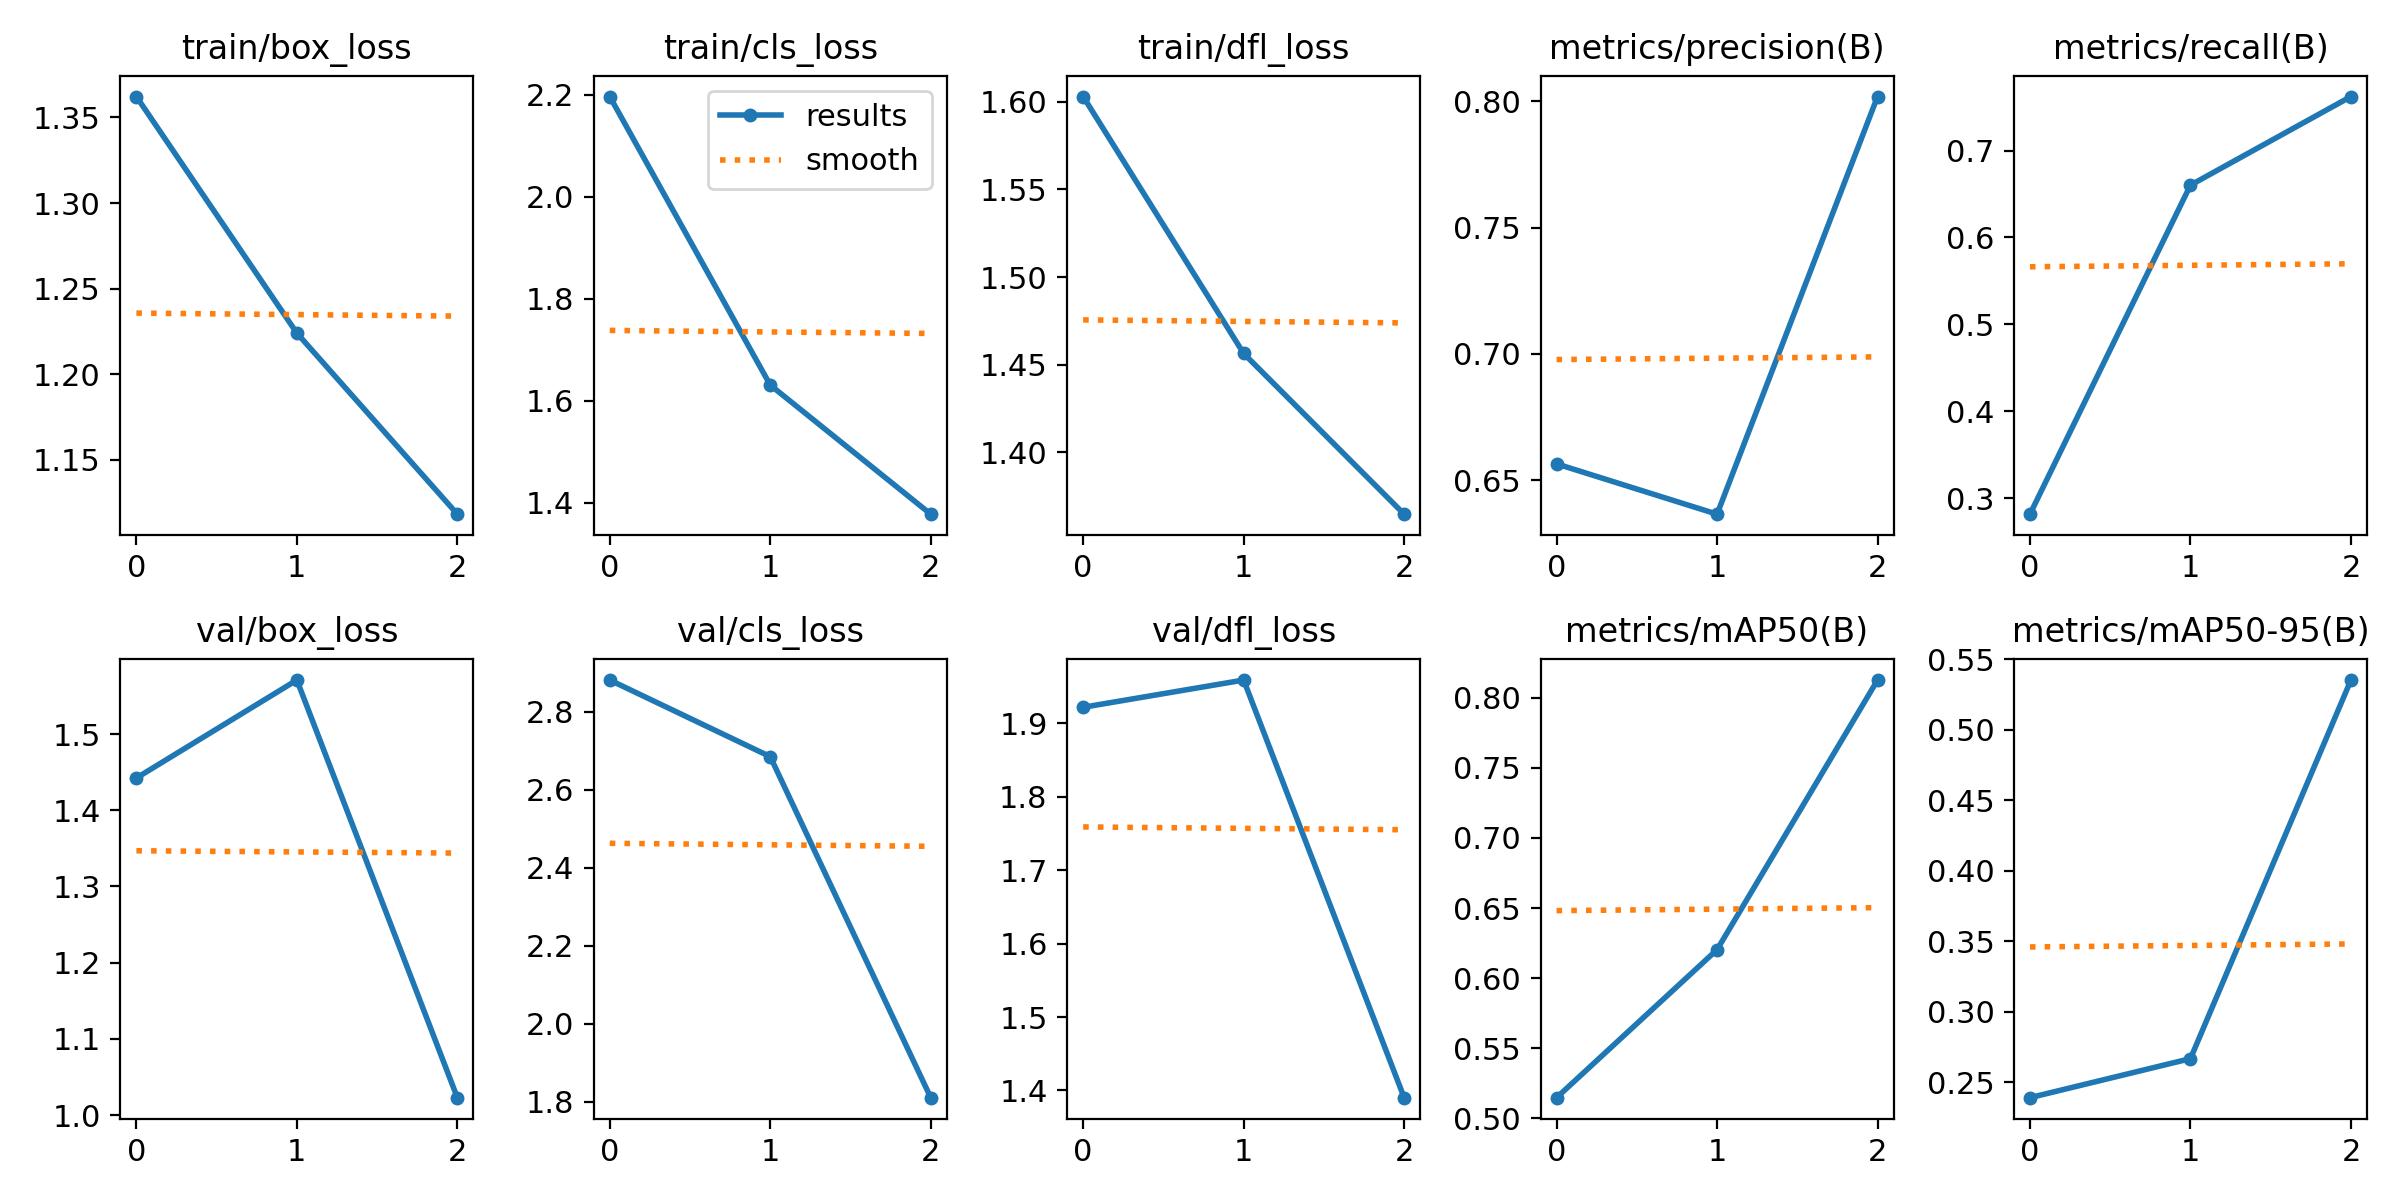

The data file committed next to this chart (first rows):
epoch, train/box_loss, train/cls_loss, train/dfl_loss, metrics/precision(B), metrics/recall(B), metrics/mAP50(B), metrics/mAP50-95(B), val/box_loss, val/cls_loss, val/dfl_loss, lr/pg0, lr/pg1, lr/pg2
0, 1.362, 2.197, 1.603, 0.6565, 0.2816, 0.5148, 0.239, 1.442, 2.882, 1.922, 0.0006, 0.0006, 0.0006
1, 1.224, 1.631, 1.456, 0.6366, 0.6602, 0.6203, 0.2667, 1.571, 2.685, 1.959, 0.0008174, 0.0008174, 0.0008174
2, 1.118, 1.377, 1.365, 0.8019, 0.7621, 0.8126, 0.5352, 1.023, 1.811, 1.39, 0.0006256, 0.0006256, 0.0006256
